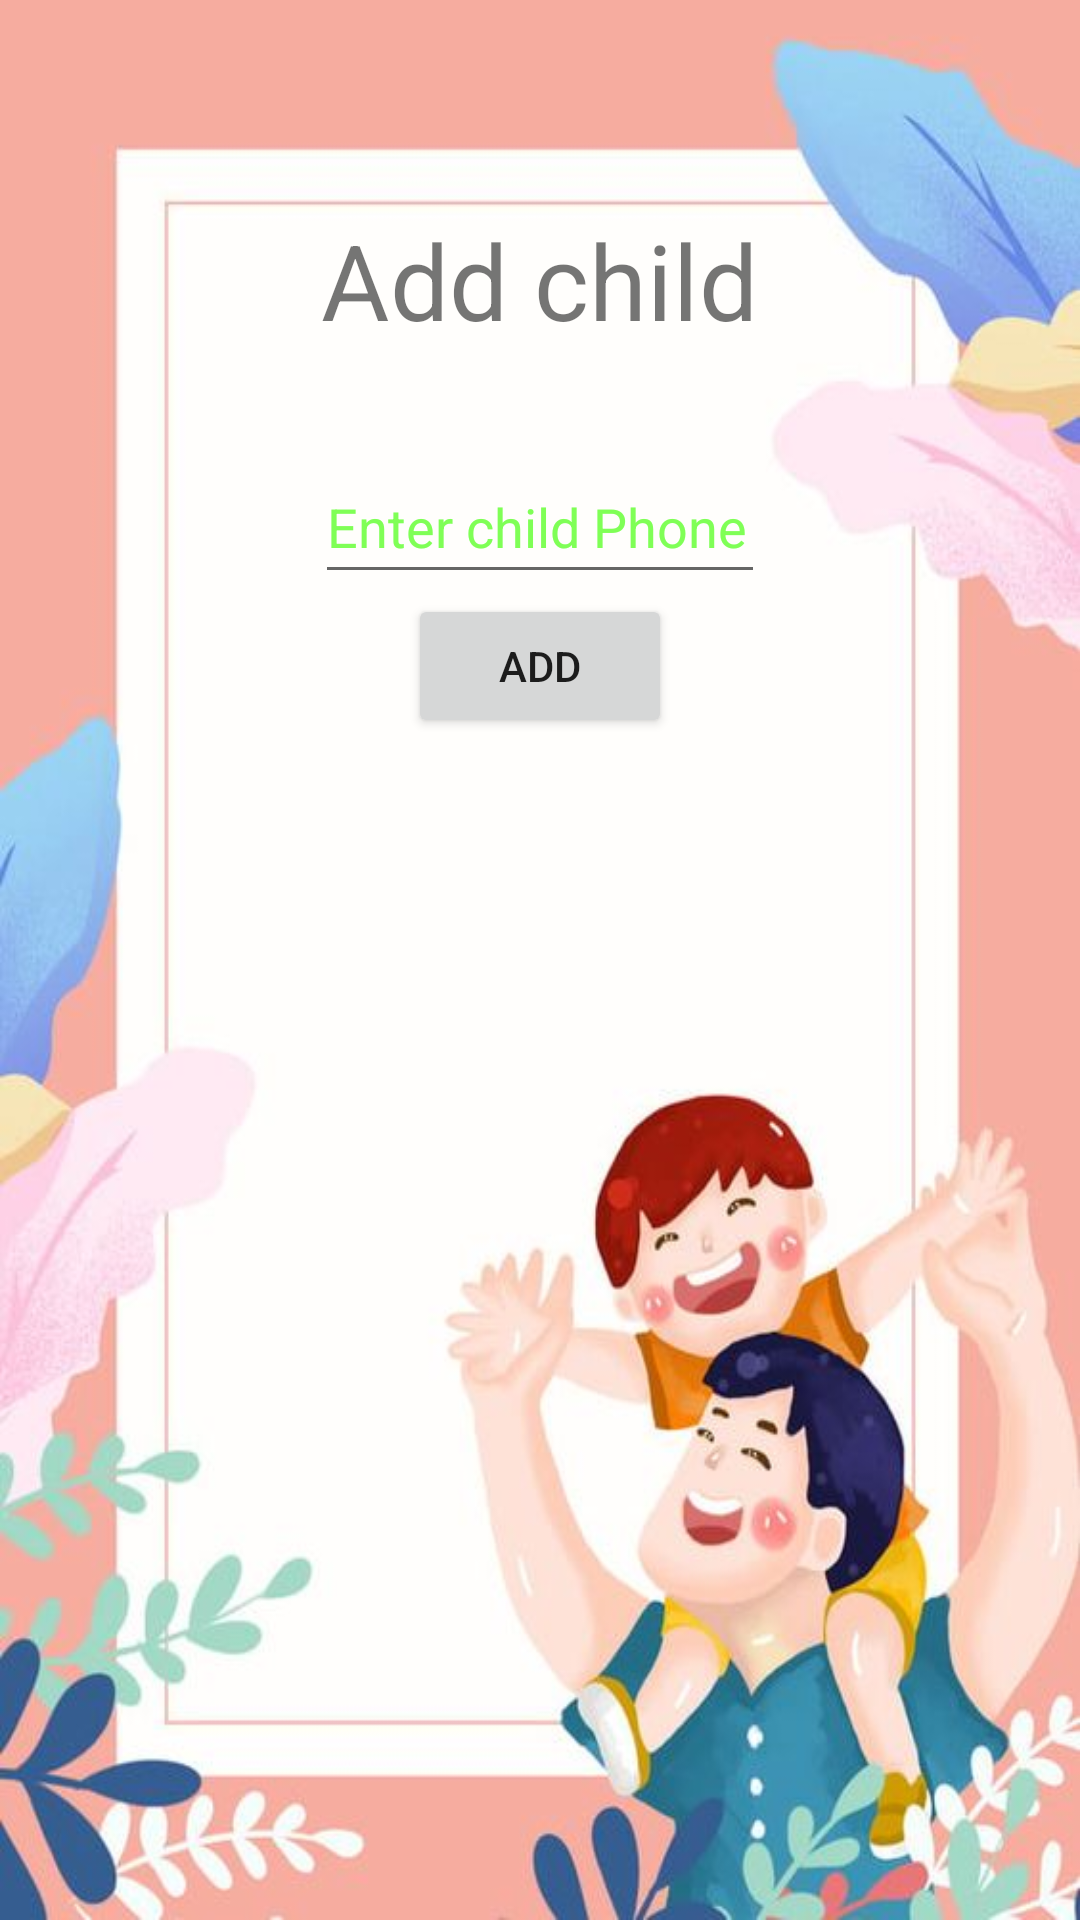

The Android layout XML behind this screen, and the referenced resources:
<!-- AndroidManifest.xml: application theme Theme.ParentalControlApp -->
<!-- res/layout/add_child.xml -->
<?xml version = "1.0" encoding = "utf-8"?>
<RelativeLayout xmlns:android = "http://schemas.android.com/apk/res/android"
    android:layout_width="match_parent"
    android:layout_height = "match_parent"
    android:background="#B0B0B0">
    <androidx.coordinatorlayout.widget.CoordinatorLayout
        android:layout_width="match_parent"
        android:layout_height="match_parent"
        android:animateLayoutChanges="true"
        android:background="@drawable/ic_background"
        android:fitsSystemWindows="true" />
    <TextView
        android:id="@+id/textview"
        android:layout_width="wrap_content"
        android:layout_height="wrap_content"
        android:layout_alignParentTop="true"
        android:layout_centerHorizontal="true"
        android:text="@string/addChild"
        android:layout_marginTop="70dp"
        android:textSize="35sp" />


    <EditText
        android:id="@+id/AC_EDT_childPhone"
        android:layout_width="150dp"
        android:layout_height="wrap_content"
        android:layout_marginTop="150dp"
        android:layout_centerHorizontal="true"
        android:focusable="true"
        android:hint="Enter child Phone"
        android:minHeight="48dp"
        android:textColorHint="#7FFF56"/>


    <Button
        android:id="@+id/AC_BTN_AddChild"
        android:layout_width="wrap_content"
        android:layout_height="wrap_content"
        android:layout_below="@id/AC_EDT_childPhone"
        android:layout_centerHorizontal="true"
        android:text="ADD" />


</RelativeLayout>
<!-- resources referenced by this layout -->
<resources>
  <!-- drawable ic_background: jpg bitmap (drawable, 39900 bytes) -->
  <string name="addChild">Add child</string>
  <style name="Theme.ParentalControlApp" parent="Theme.MaterialComponents.Light.NoActionBar">
          
          <item name="colorPrimary">@color/purple_500</item>
          <item name="colorPrimaryVariant">@color/purple_700</item>
          <item name="colorOnPrimary">@color/white</item>
          
          <item name="colorSecondary">@color/teal_200</item>
          <item name="colorSecondaryVariant">@color/teal_700</item>
          <item name="colorOnSecondary">@color/black</item>
          
          <item name="android:statusBarColor" tools:targetApi="l">?attr/colorPrimaryVariant</item>
          
      </style>
  <!-- not gathered from this repository: default colours our renderer supplied (Android Studio template values) -->
  <color name="purple_500">#FF6200EE</color>
  <color name="purple_700">#FF3700B3</color>
  <color name="teal_200">#FF03DAC5</color>
  <color name="teal_700">#FF018786</color>
  <color name="black">#FF000000</color>
  <color name="white">#FFFFFFFF</color>
</resources>
